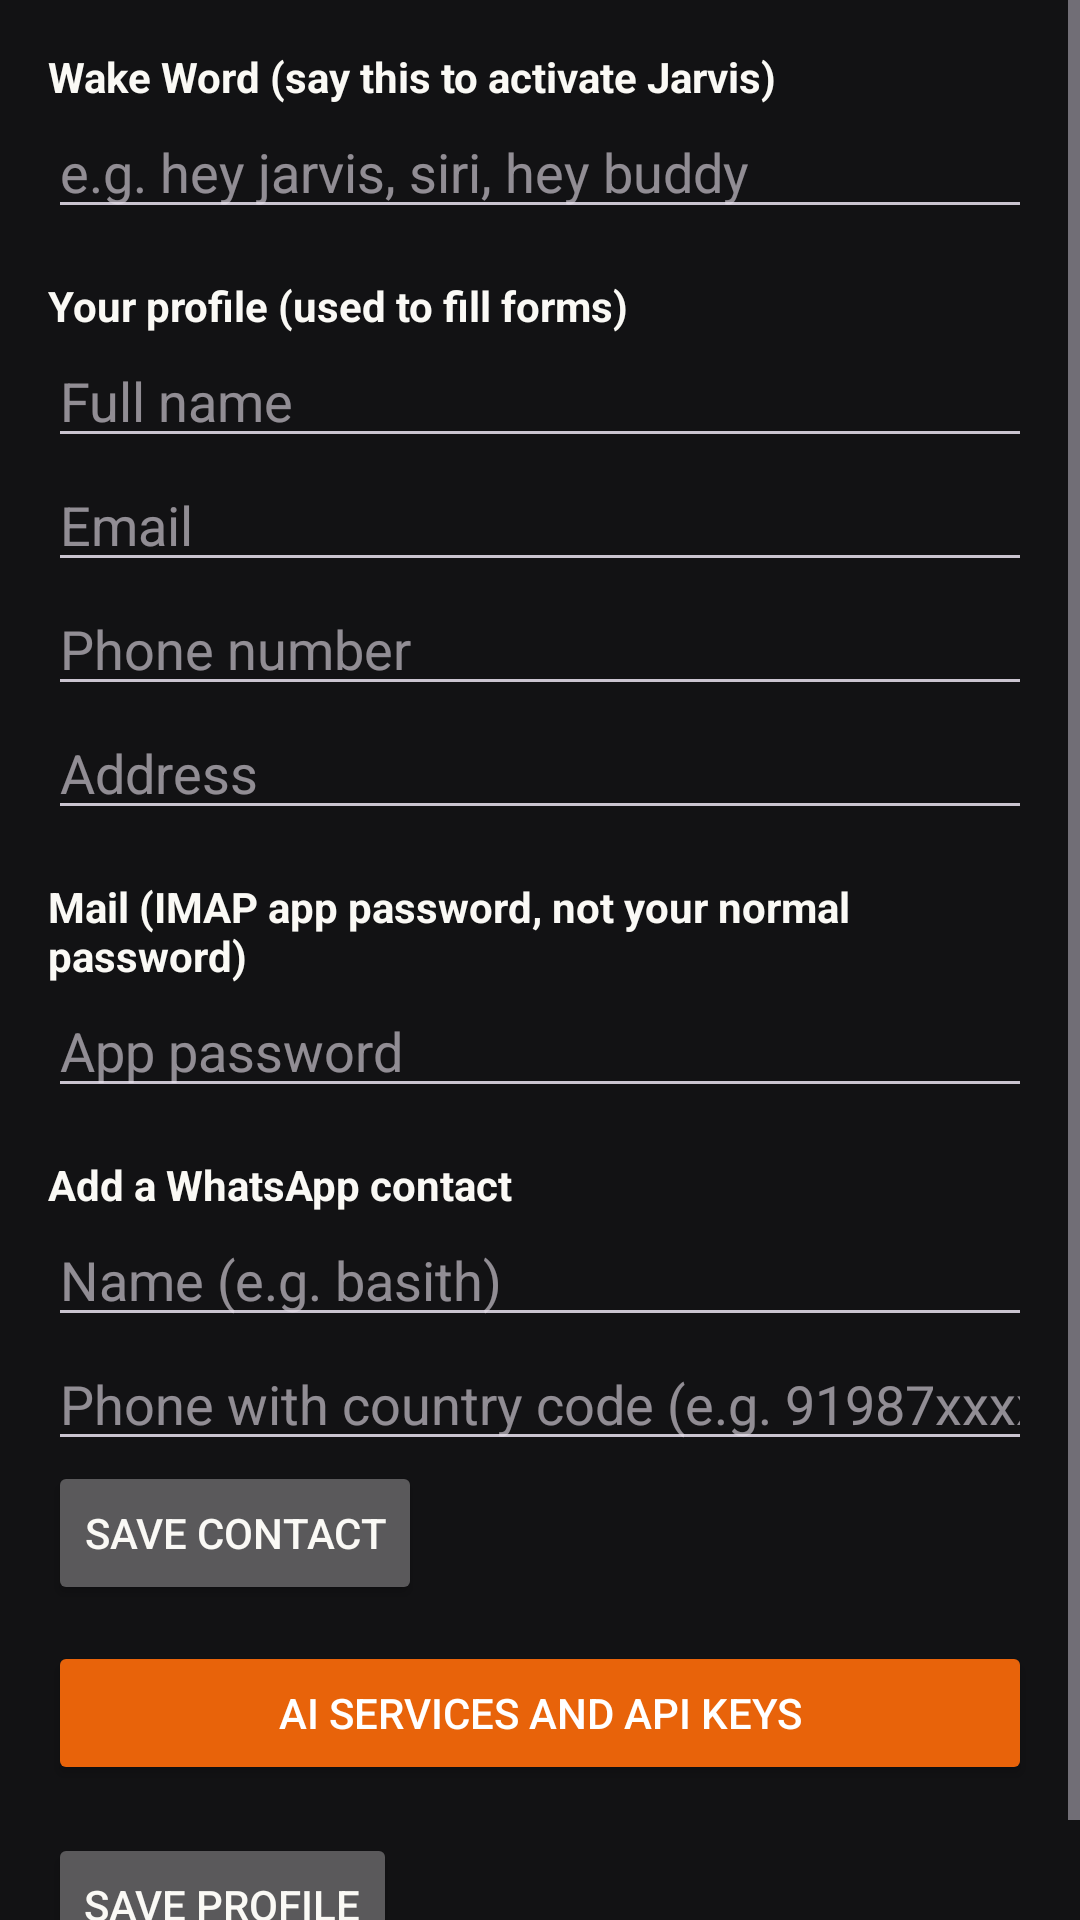

Reconstruct the res/layout file that produces this screen, plus the resources it refers to.
<!-- AndroidManifest.xml: application theme Theme.Jarvis -->
<!-- res/layout/activity_profile.xml -->
<?xml version="1.0" encoding="utf-8"?>
<ScrollView xmlns:android="http://schemas.android.com/apk/res/android"
    android:layout_width="match_parent"
    android:layout_height="match_parent">

    <LinearLayout
        android:layout_width="match_parent"
        android:layout_height="wrap_content"
        android:orientation="vertical"
        android:padding="16dp">

        <TextView
            android:layout_width="wrap_content"
            android:layout_height="wrap_content"
            android:text="Wake Word (say this to activate Jarvis)"
            android:textStyle="bold" />

        <EditText android:id="@+id/wakeWordInput" android:hint="e.g. hey jarvis, siri, hey buddy"
            android:layout_width="match_parent" android:layout_height="wrap_content" />



        <TextView
            android:layout_width="wrap_content"
            android:layout_height="wrap_content"
            android:layout_marginTop="16dp"
            android:text="Your profile (used to fill forms)"
            android:textStyle="bold" />

        <EditText android:id="@+id/nameInput" android:hint="Full name"
            android:layout_width="match_parent" android:layout_height="wrap_content" />
        <EditText android:id="@+id/emailInput" android:hint="Email"
            android:inputType="textEmailAddress"
            android:layout_width="match_parent" android:layout_height="wrap_content" />
        <EditText android:id="@+id/phoneInput" android:hint="Phone number"
            android:inputType="phone"
            android:layout_width="match_parent" android:layout_height="wrap_content" />
        <EditText android:id="@+id/addressInput" android:hint="Address"
            android:layout_width="match_parent" android:layout_height="wrap_content" />

        <TextView
            android:layout_width="wrap_content"
            android:layout_height="wrap_content"
            android:layout_marginTop="16dp"
            android:text="Mail (IMAP app password, not your normal password)"
            android:textStyle="bold" />

        <EditText android:id="@+id/mailPasswordInput" android:hint="App password"
            android:inputType="textPassword"
            android:layout_width="match_parent" android:layout_height="wrap_content" />

        <TextView
            android:layout_width="wrap_content"
            android:layout_height="wrap_content"
            android:layout_marginTop="16dp"
            android:text="Add a WhatsApp contact"
            android:textStyle="bold" />

        <EditText android:id="@+id/contactNameInput" android:hint="Name (e.g. basith)"
            android:layout_width="match_parent" android:layout_height="wrap_content" />
        <EditText android:id="@+id/contactPhoneInput" android:hint="Phone with country code (e.g. 91987xxxxxxx)"
            android:inputType="phone"
            android:layout_width="match_parent" android:layout_height="wrap_content" />

        <Button android:id="@+id/saveContactButton" android:text="Save contact"
            android:layout_width="wrap_content" android:layout_height="wrap_content" />

        <Button
            android:id="@+id/apiKeysButton"
            android:layout_width="match_parent"
            android:layout_height="wrap_content"
            android:layout_marginTop="12dp"
            android:backgroundTint="#E8630A"
            android:textColor="#FFFFFF"
            android:text="AI Services and API Keys" />

        <Button android:id="@+id/saveProfileButton" android:text="Save profile"
            android:layout_marginTop="16dp"
            android:layout_width="wrap_content" android:layout_height="wrap_content" />

    </LinearLayout>
</ScrollView>
<!-- resources referenced by this layout -->
<resources>
  <style name="Theme.Jarvis" parent="Theme.Material3.Dark.NoActionBar">
          <item name="android:windowBackground">@color/claude_bg</item>
          <item name="colorPrimary">@color/claude_coral</item>
          <item name="colorSecondary">@color/claude_coral_light</item>
          <item name="android:textColor">@color/text_primary</item>
          <item name="android:statusBarColor">@color/claude_bg</item>
          <item name="android:navigationBarColor">@color/claude_bg</item>
      </style>
  <color name="claude_bg">#121214</color>
  <color name="claude_coral">#D97757</color>
  <color name="claude_coral_light">#E58A65</color>
  <color name="text_primary">#FAF9F5</color>
</resources>
